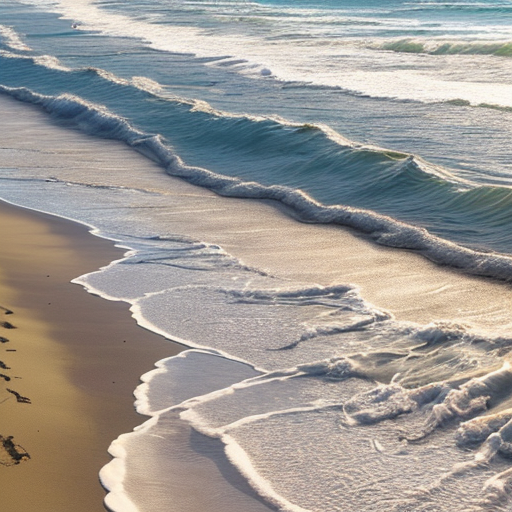
Generation parameters embedded in this image by AUTOMATIC1111 Stable Diffusion web UI or a fork of it (Forge, ...) (PNG 'parameters' text chunk):
Tranquil waves lapping the sandy beach.
Steps: 20, Sampler: DPM++ 2M Karras, CFG scale: 7, Seed: 2538175789, Size: 512x512, Model hash: 879db523c3, Model: dreamshaper_8, Version: v1.6.0